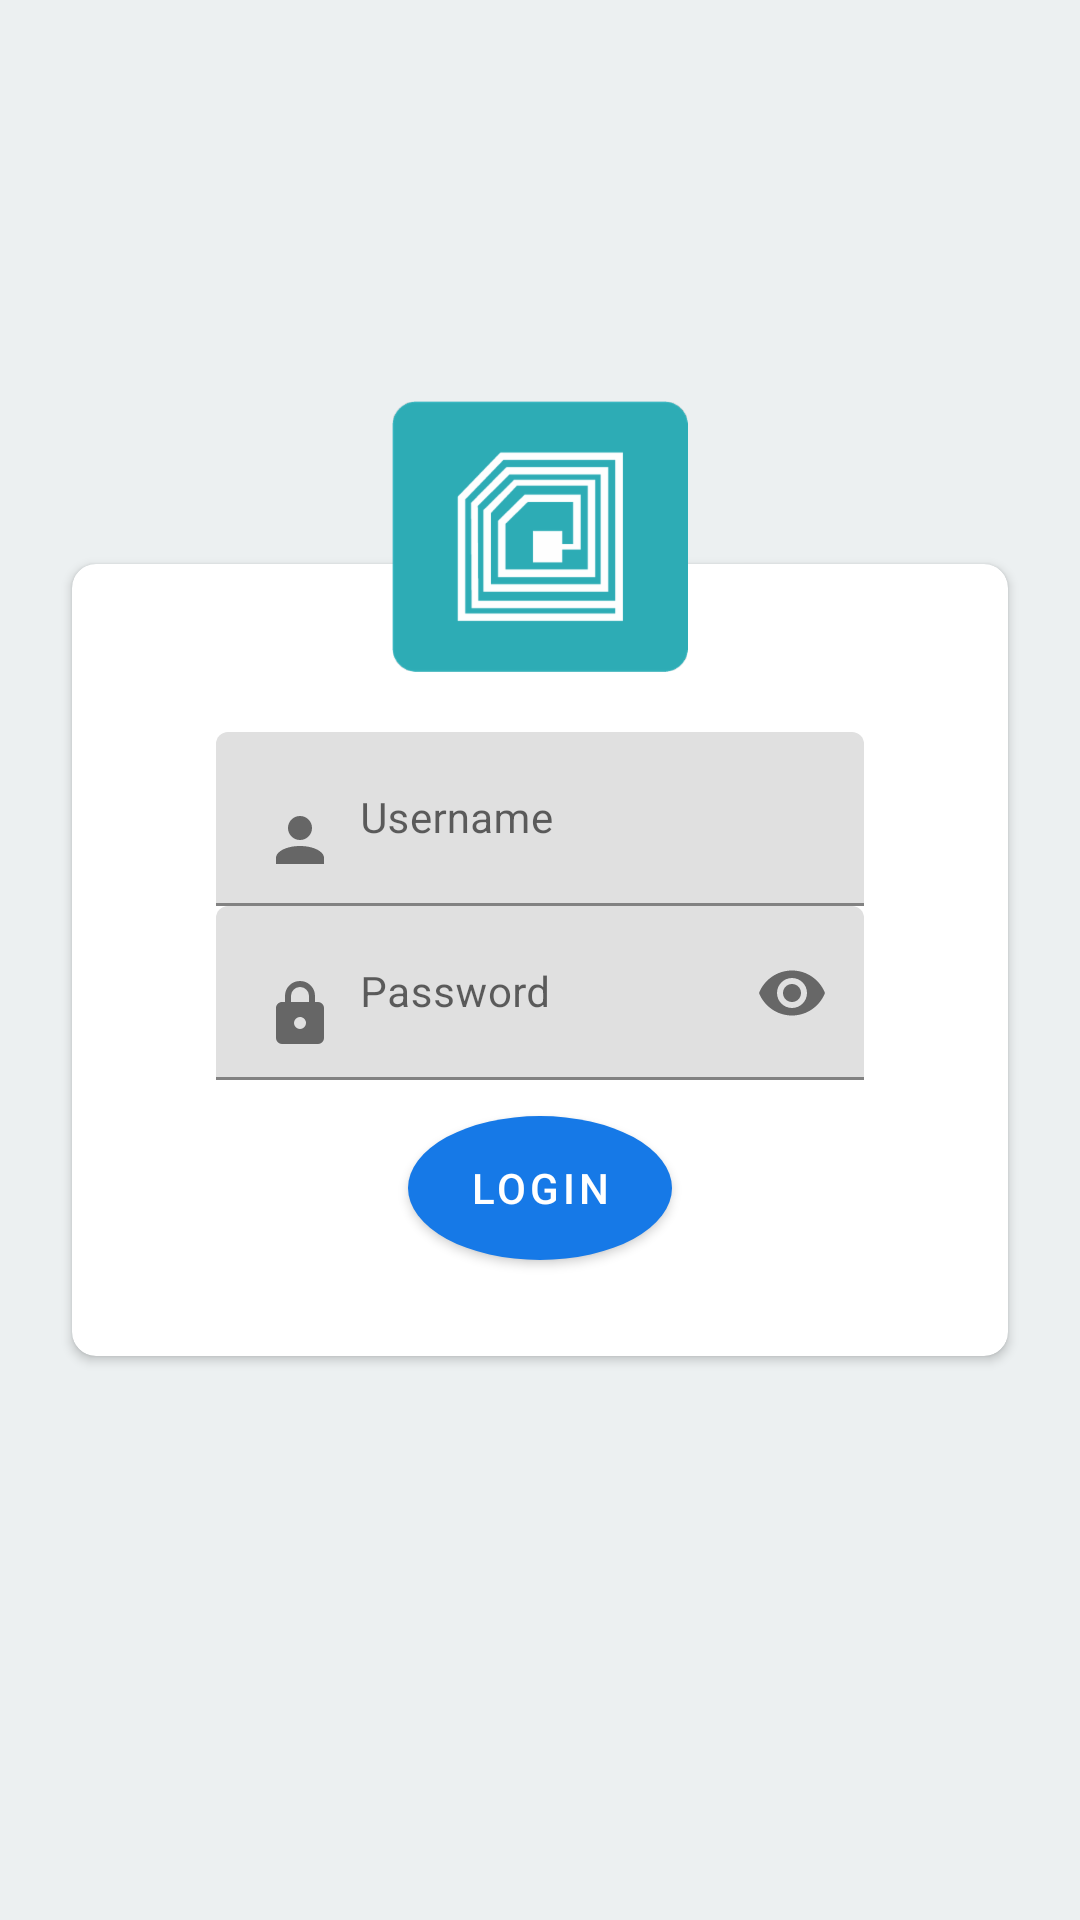

Layout XML and referenced resources for this Android screen:
<!-- AndroidManifest.xml: activity theme AppTheme.Launcher -->
<!-- res/layout/activity_login.xml -->
<?xml version="1.0" encoding="utf-8"?>
<android.support.constraint.ConstraintLayout xmlns:android="http://schemas.android.com/apk/res/android"
    xmlns:app="http://schemas.android.com/apk/res-auto"
    android:layout_width="match_parent"
    android:layout_height="match_parent"
    android:background="@color/colorPrimaryDark">


    
        
        
        
        
        
        
        
        
    <Space
        android:id="@+id/space"
        android:layout_width="match_parent"
        android:layout_height="36dp"
        app:layout_constraintTop_toTopOf="@id/login_container"
        app:layout_constraintEnd_toEndOf="parent"
        app:layout_constraintStart_toStartOf="parent" />

    <android.support.v7.widget.CardView
        android:id="@+id/login_container"
        android:layout_width="match_parent"
        android:layout_height="wrap_content"
        android:layout_marginLeft="24dp"
        android:layout_marginRight="24dp"
        app:cardCornerRadius="8dp"
        app:contentPadding="12dp"
        app:layout_constraintEnd_toEndOf="parent"
        app:layout_constraintStart_toStartOf="parent"
        app:layout_constraintTop_toTopOf="parent"
        app:layout_constraintBottom_toBottomOf="parent">

        <android.support.constraint.ConstraintLayout
            android:layout_width="match_parent"
            android:layout_height="wrap_content"
            android:padding="4dp">
            <android.support.design.widget.TextInputLayout
                android:id="@+id/layout_username"
                android:layout_width="match_parent"
                android:layout_height="wrap_content"
                android:layout_marginStart="32dp"
                android:layout_marginEnd="32dp"
                android:layout_marginTop="40dp"
                app:layout_constraintEnd_toEndOf="parent"
                app:layout_constraintStart_toStartOf="parent"
                app:layout_constraintTop_toTopOf="parent">

                <android.support.design.widget.TextInputEditText
                    android:id="@+id/username_input"
                    android:layout_width="match_parent"
                    android:layout_height="wrap_content"
                    android:drawableStart="@drawable/ic_account"
                    android:drawablePadding="8dp"
                    android:hint="Username"
                    android:inputType="text"
                    android:textColor="@color/colorText"
                    android:textColorHint="@color/colorHint"
                    android:textSize="14sp" />

            </android.support.design.widget.TextInputLayout>

            <android.support.design.widget.TextInputLayout
                android:id="@+id/layout_pass"
                android:layout_width="match_parent"
                android:layout_height="wrap_content"
                android:layout_marginStart="32dp"
                android:layout_marginEnd="32dp"
                app:layout_constraintEnd_toEndOf="parent"
                app:layout_constraintStart_toStartOf="parent"
                app:layout_constraintTop_toBottomOf="@id/layout_username"
                app:passwordToggleEnabled="true">

                <android.support.design.widget.TextInputEditText
                    android:id="@+id/password_input"
                    android:layout_width="match_parent"
                    android:layout_height="wrap_content"
                    android:layout_gravity="center"
                    android:drawableStart="@drawable/ic_lock"
                    android:drawablePadding="8dp"
                    android:hint="Password"
                    android:inputType="textPassword"
                    android:textColor="@color/colorText"
                    android:textColorHint="@color/colorHint"
                    android:textSize="14sp" />

            </android.support.design.widget.TextInputLayout>


            <Button
                android:id="@+id/login_button"
                android:layout_width="wrap_content"
                android:layout_height="wrap_content"
                android:layout_margin="12dp"
                android:background="@drawable/menu_oval"
                android:text="Login"
                android:textColor="@color/colorWhite"
                app:layout_constraintTop_toBottomOf="@id/layout_pass"
                app:layout_constraintEnd_toEndOf="parent"
                app:layout_constraintStart_toStartOf="parent" />

            <ProgressBar
                android:id="@+id/progressBar"
                android:layout_width="64dp"
                android:layout_height="64dp"
                android:layout_margin="12dp"
                android:theme="@style/CircularProgress"
                android:visibility="invisible"
                app:layout_constraintTop_toBottomOf="@id/layout_pass"
                app:layout_constraintEnd_toEndOf="parent"
                app:layout_constraintStart_toStartOf="parent" />
        </android.support.constraint.ConstraintLayout>
    </android.support.v7.widget.CardView>
    <ImageView
        android:layout_width="wrap_content"
        android:layout_height="wrap_content"
        android:elevation="10dp"
        android:src="@drawable/ic_rfid_green"
        app:layout_constraintEnd_toEndOf="parent"
        app:layout_constraintStart_toStartOf="parent"
        app:layout_constraintBottom_toBottomOf="@id/space" />





</android.support.constraint.ConstraintLayout>
<!-- resources referenced by this layout -->
<resources>
  <color name="colorHint">#B3ABAB</color>
  <color name="colorPrimaryDark">#ecf0f1</color>
  <color name="colorText">#7f8c8d</color>
  <color name="colorWhite">#FFFFFF</color>
  <!-- drawable ic_account (drawable) -->
  <vector xmlns:android="http://schemas.android.com/apk/res/android"
      android:height="24dp"
      android:width="24dp"
      android:viewportWidth="24"
      android:viewportHeight="24">
      <path android:fillColor="#666" android:pathData="M12,4A4,4 0 0,1 16,8A4,4 0 0,1 12,12A4,4 0 0,1 8,8A4,4 0 0,1 12,4M12,14C16.42,14 20,15.79 20,18V20H4V18C4,15.79 7.58,14 12,14Z" />
  </vector>
  <!-- drawable ic_lock (drawable) -->
  <vector xmlns:android="http://schemas.android.com/apk/res/android"
      android:height="24dp"
      android:width="24dp"
      android:viewportWidth="24"
      android:viewportHeight="24">
      <path android:fillColor="#666" android:pathData="M12,17A2,2 0 0,0 14,15C14,13.89 13.1,13 12,13A2,2 0 0,0 10,15A2,2 0 0,0 12,17M18,8A2,2 0 0,1 20,10V20A2,2 0 0,1 18,22H6A2,2 0 0,1 4,20V10C4,8.89 4.9,8 6,8H7V6A5,5 0 0,1 12,1A5,5 0 0,1 17,6V8H18M12,3A3,3 0 0,0 9,6V8H15V6A3,3 0 0,0 12,3Z" />
  </vector>
  <!-- drawable ic_rfid_green: png bitmap (drawable-hdpi, 3935 bytes) -->
  <!-- drawable menu_oval (drawable) -->
  <?xml version="1.0" encoding="utf-8"?>
  <shape xmlns:android="http://schemas.android.com/apk/res/android"
      android:shape="oval">
      <solid
          android:color="#83DDF3"/>
  </shape>
  <style name="CircularProgress" parent="Theme.AppCompat.Light">
          <item name="colorAccent">@color/colorAccent</item>
      </style>
  <style name="AppTheme.Launcher">
          <item name="android:windowBackground">@drawable/launch_screen</item>
          
           <item name="colorPrimaryDark">@color/colorPrimary</item>
      </style>
  <color name="colorAccent">#83DDF3</color>
  <!-- drawable launch_screen (drawable) -->
  <?xml version="1.0" encoding="utf-8"?>
  <layer-list xmlns:android="http://schemas.android.com/apk/res/android" android:opacity="opaque">
  
      
      <item android:drawable="@color/colorPrimaryDark"/>
  
  
      
      <item>
  
          <bitmap
              android:src="@drawable/ic_rfid_green"
              android:gravity="center"/>
  
      </item>
  
  </layer-list>
  <color name="colorPrimary">#1679E7</color>
</resources>
